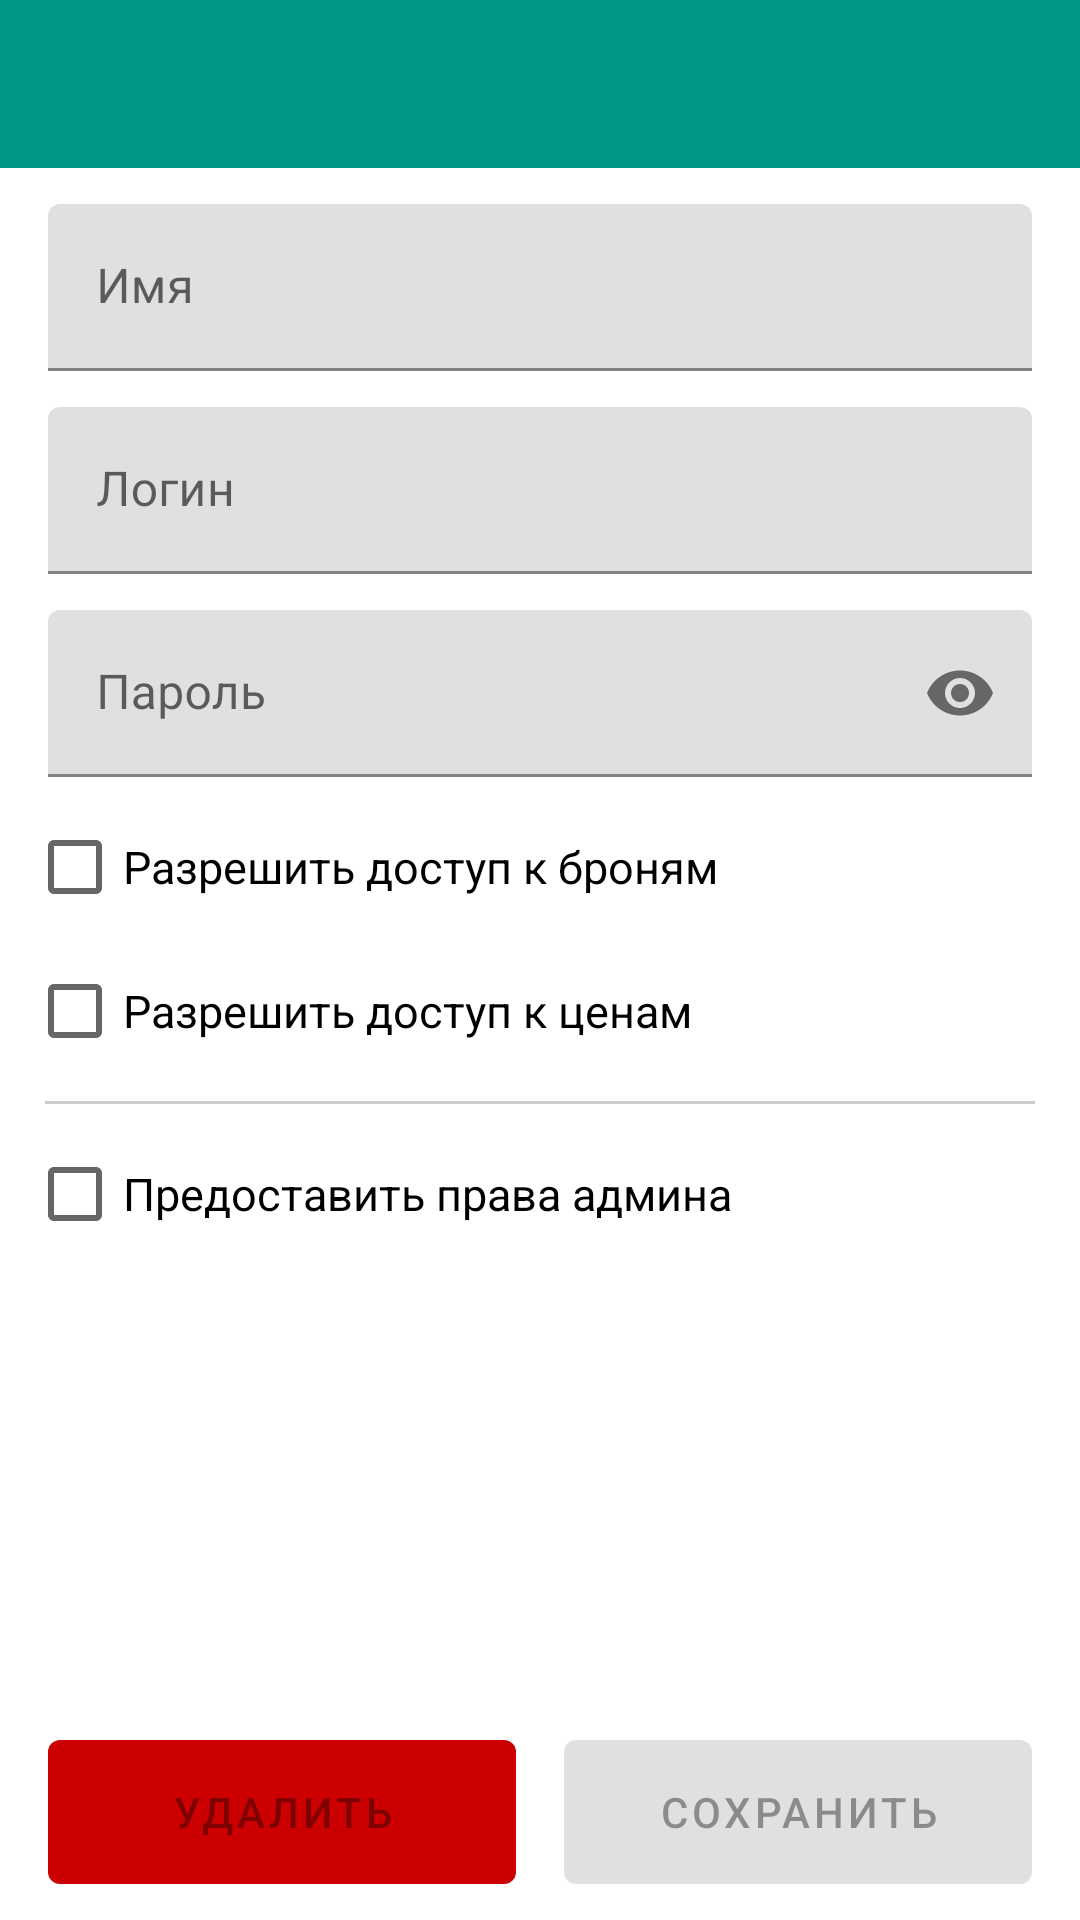

Produce the Android XML layout that renders to this screen, including the resource entries it uses.
<!-- AndroidManifest.xml: application theme AppTheme -->
<!-- res/layout/fragment_account.xml -->
<?xml version="1.0" encoding="utf-8"?>
<androidx.constraintlayout.widget.ConstraintLayout xmlns:android="http://schemas.android.com/apk/res/android"
    xmlns:app="http://schemas.android.com/apk/res-auto"
    android:layout_width="match_parent"
    android:layout_height="match_parent">

    <androidx.appcompat.widget.Toolbar
        android:id="@+id/toolbar"
        style="@style/MyToolbar"
        android:layout_width="match_parent"
        android:layout_height="wrap_content"
        app:layout_constraintTop_toTopOf="parent" />

    <ScrollView
        android:layout_width="match_parent"
        android:layout_height="0dp"
        android:fillViewport="true"
        app:layout_constraintBottom_toBottomOf="parent"
        app:layout_constraintTop_toBottomOf="@+id/toolbar">

        <androidx.constraintlayout.widget.ConstraintLayout
            android:layout_width="match_parent"
            android:layout_height="wrap_content">

            <com.google.android.material.textfield.TextInputLayout
                android:id="@+id/til_name"
                android:layout_width="match_parent"
                android:layout_height="wrap_content"
                android:layout_marginHorizontal="16dp"
                android:layout_marginTop="12dp"
                app:layout_constraintTop_toTopOf="parent">

                <EditText
                    android:id="@+id/et_name"
                    android:layout_width="match_parent"
                    android:layout_height="wrap_content"
                    android:hint="Имя"
                    android:imeOptions="actionNext"
                    android:inputType="text"
                    android:maxLength="60"
                    android:maxLines="1" />

            </com.google.android.material.textfield.TextInputLayout>

            <com.google.android.material.textfield.TextInputLayout
                android:id="@+id/til_login"
                android:layout_width="match_parent"
                android:layout_height="wrap_content"
                android:layout_marginHorizontal="16dp"
                android:layout_marginTop="12dp"
                app:layout_constraintTop_toBottomOf="@+id/til_name">

                <EditText
                    android:id="@+id/et_login"
                    android:layout_width="match_parent"
                    android:layout_height="wrap_content"
                    android:hint="Логин"
                    android:imeOptions="actionNext"
                    android:inputType="text"
                    android:maxLength="30"
                    android:maxLines="1" />

            </com.google.android.material.textfield.TextInputLayout>

            <com.google.android.material.textfield.TextInputLayout
                android:id="@+id/til_password"
                android:layout_width="match_parent"
                android:layout_height="wrap_content"
                android:layout_marginHorizontal="16dp"
                android:layout_marginTop="12dp"
                app:layout_constraintTop_toBottomOf="@+id/til_login"
                app:passwordToggleEnabled="true">

                <EditText
                    android:id="@+id/et_password"
                    android:layout_width="match_parent"
                    android:layout_height="wrap_content"
                    android:hint="Пароль"
                    android:imeOptions="actionDone"
                    android:importantForAutofill="no"
                    android:inputType="textPassword"
                    android:maxLength="30"
                    android:maxLines="1" />

            </com.google.android.material.textfield.TextInputLayout>

            <CheckBox
                android:id="@+id/cb_bookings"
                android:layout_width="wrap_content"
                android:layout_height="wrap_content"
                android:layout_marginStart="9dp"
                android:layout_marginTop="6dp"
                android:layout_marginEnd="12dp"
                android:text="Разрешить доступ к броням"
                android:textSize="15sp"
                app:layout_constraintStart_toStartOf="parent"
                app:layout_constraintTop_toBottomOf="@+id/til_password" />

            <CheckBox
                android:id="@+id/cb_prices"
                android:layout_width="wrap_content"
                android:layout_height="wrap_content"
                android:layout_marginStart="9dp"
                android:layout_marginEnd="12dp"
                android:text="Разрешить доступ к ценам"
                android:textSize="15sp"
                app:layout_constraintStart_toStartOf="parent"
                app:layout_constraintTop_toBottomOf="@+id/cb_bookings" />

            <View
                android:id="@+id/divider1"
                android:layout_width="match_parent"
                android:layout_height="1dp"
                android:layout_marginHorizontal="15dp"
                android:layout_marginTop="6dp"
                android:background="#33000000"
                app:layout_constraintTop_toBottomOf="@+id/cb_prices" />

            <CheckBox
                android:id="@+id/cb_admin"
                android:layout_width="wrap_content"
                android:layout_height="wrap_content"
                android:layout_marginStart="9dp"
                android:layout_marginTop="6dp"
                android:layout_marginEnd="12dp"
                android:text="Предоставить права админа"
                android:textSize="15sp"
                app:layout_constraintStart_toStartOf="parent"
                app:layout_constraintTop_toBottomOf="@+id/divider1" />

            <com.google.android.material.button.MaterialButton
                android:id="@+id/btn_delete"
                android:layout_width="0dp"
                android:layout_height="wrap_content"
                android:layout_marginVertical="12dp"
                android:layout_marginStart="16dp"
                android:layout_marginEnd="8dp"
                android:enabled="false"
                android:insetTop="0dp"
                android:insetBottom="0dp"
                android:text="Удалить"
                app:backgroundTint="@android:color/holo_red_dark"
                app:layout_constraintBottom_toBottomOf="parent"
                app:layout_constraintEnd_toStartOf="@+id/btn_save"
                app:layout_constraintHorizontal_weight="1"
                app:layout_constraintStart_toStartOf="parent"
                app:layout_constraintTop_toBottomOf="@+id/cb_admin"
                app:layout_constraintVertical_bias="1" />

            <com.google.android.material.button.MaterialButton
                android:id="@+id/btn_save"
                android:layout_width="0dp"
                android:layout_height="wrap_content"
                android:layout_marginVertical="12dp"
                android:layout_marginStart="8dp"
                android:layout_marginEnd="16dp"
                android:enabled="false"
                android:insetTop="0dp"
                android:insetBottom="0dp"
                android:text="Сохранить"
                app:layout_constraintBottom_toBottomOf="parent"
                app:layout_constraintEnd_toEndOf="parent"
                app:layout_constraintHorizontal_weight="1"
                app:layout_constraintStart_toEndOf="@+id/btn_delete"
                app:layout_constraintTop_toBottomOf="@+id/cb_admin"
                app:layout_constraintVertical_bias="1" />

        </androidx.constraintlayout.widget.ConstraintLayout>

    </ScrollView>

    <FrameLayout
        android:id="@+id/fl_fullscreen"
        android:layout_width="match_parent"
        android:layout_height="0dp"
        app:layout_constraintBottom_toBottomOf="parent"
        app:layout_constraintTop_toBottomOf="@+id/toolbar" />

</androidx.constraintlayout.widget.ConstraintLayout>
<!-- resources referenced by this layout -->
<resources>
  <style name="MyToolbar" parent="Widget.MaterialComponents.ActionBar.Primary">
          <item name="android:background">?attr/colorPrimary</item>
          <item name="android:theme">@style/ThemeOverlay.MaterialComponents.Dark.ActionBar</item>
          <item name="popupTheme">@style/ThemeOverlay.MaterialComponents.Light</item>
      </style>
  <style name="AppTheme" parent="Theme.MaterialComponents.Light.NoActionBar">
          <item name="colorPrimary">@color/colorPrimary</item>
          <item name="colorPrimaryDark">@color/colorPrimaryDark</item>
          <item name="colorAccent">@color/colorAccent</item>
          <item name="android:windowBackground">@android:color/white</item>
      </style>
  <color name="colorPrimary">#009688</color>
  <color name="colorPrimaryDark">#00796B</color>
  <color name="colorAccent">#E91E63</color>
</resources>
